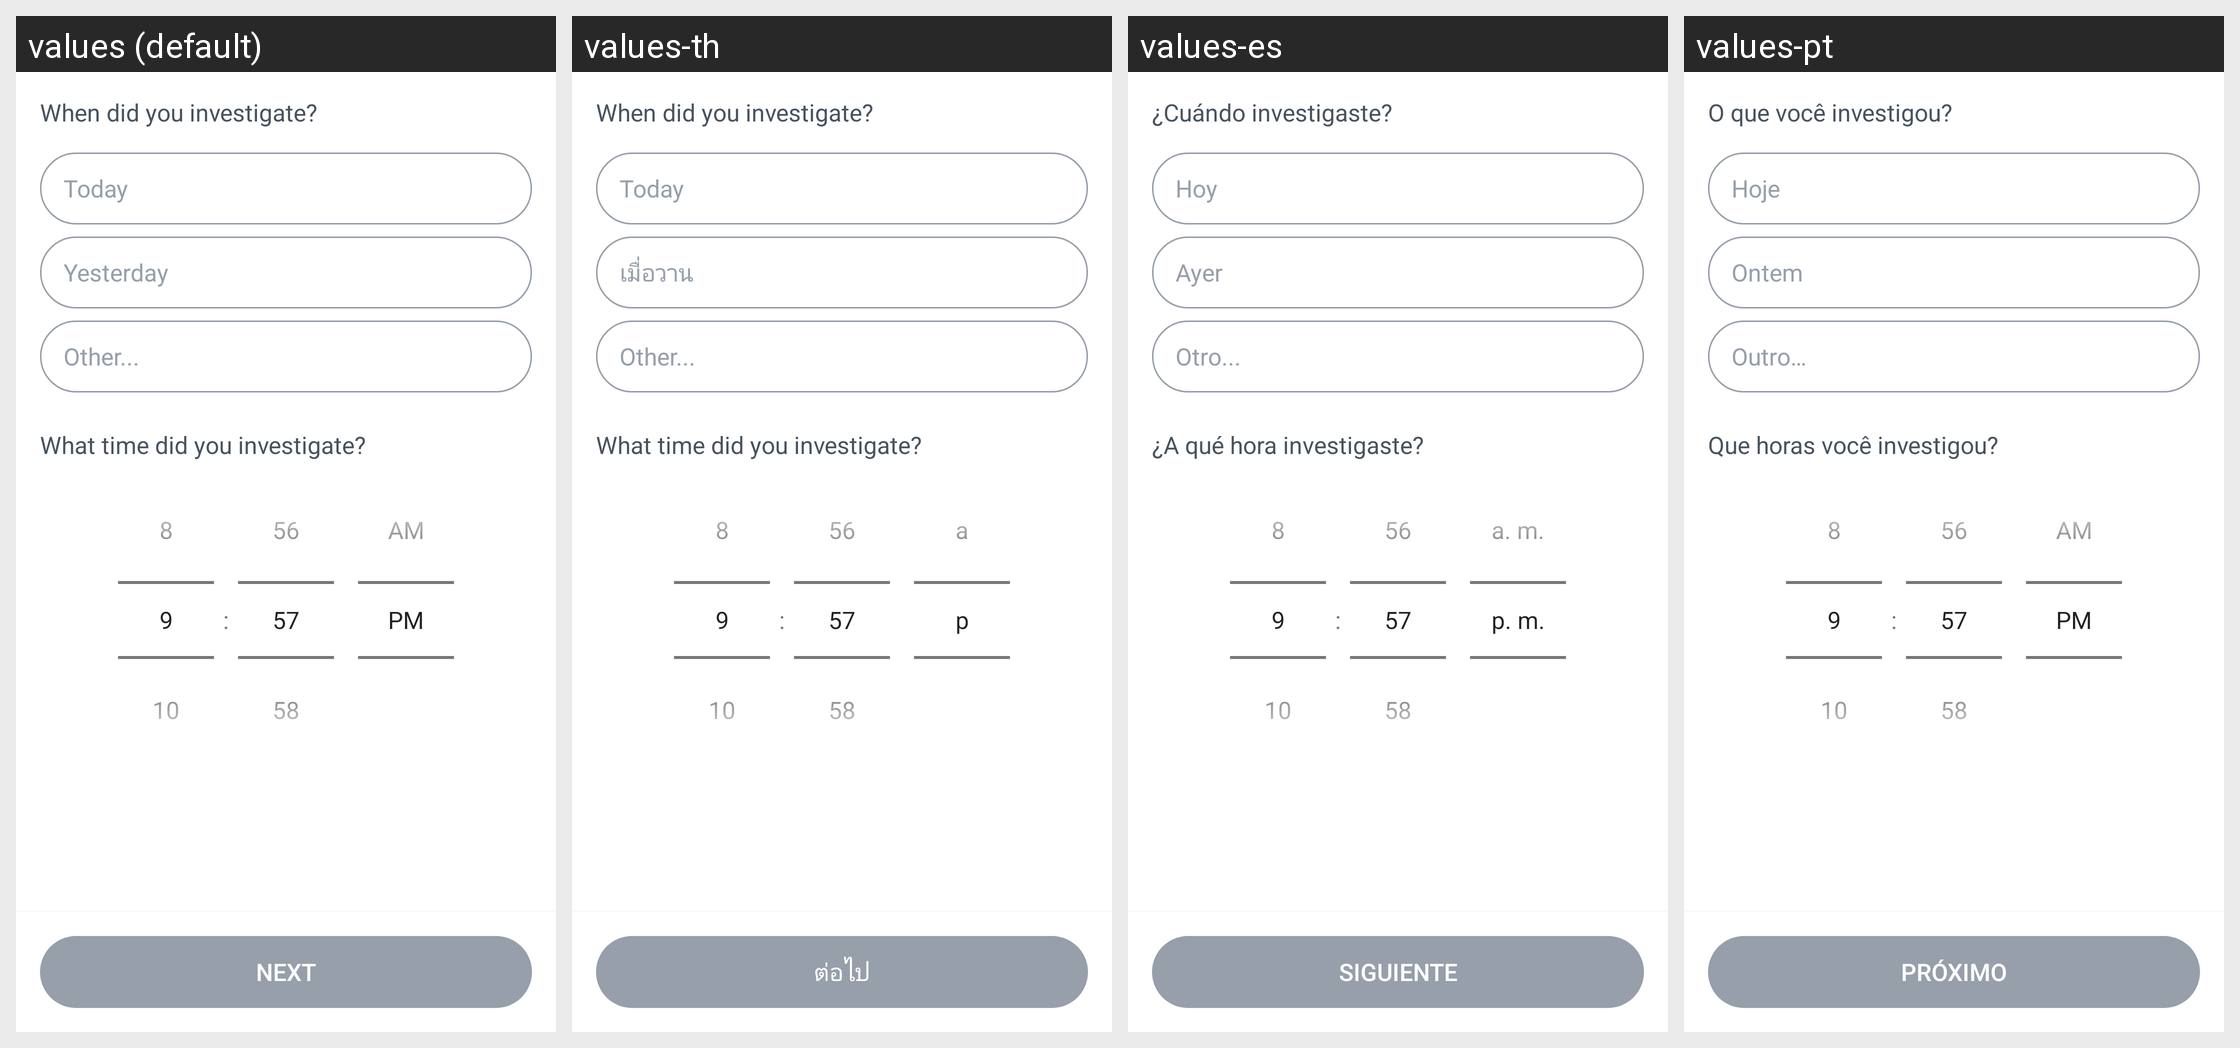

Strings drawn on this Android screen and how each of the app's shown locales translates them:
Android screen res/layout/fragment_investigation_timestamp.xml rendered under 4 locales, left to right: values (default), values-th, values-es, values-pt. Device: Nexus 5 (rendered at 1080×1920; each locale shown at half size, 540×960, under a caption strip naming it); theme AppTheme.
Other locales in the repository, not shown: values-el, values-fr, values-in, values-ms, values-nl.
Strings drawn on this screen, with the default value and each locale's value (text and hints the layout hard-codes, and strings that could not be matched under every locale, appear in the picture but are not listed):

when_investigate
  values: When did you investigate?
  values-th: When did you investigate?  [not translated; the default value is used]
  values-es: ¿Cuándo investigaste?
  values-pt: O que você investigou?

today
  values: Today
  values-th: Today  [not translated; the default value is used]
  values-es: Hoy
  values-pt: Hoje

yesterday
  values: Yesterday
  values-th: เมื่อวาน
  values-es: Ayer
  values-pt: Ontem

other_date
  values: Other...
  values-th: Other...  [not translated; the default value is used]
  values-es: Otro...
  values-pt: Outro…

what_time
  values: What time did you investigate?
  values-th: What time did you investigate?  [not translated; the default value is used]
  values-es: ¿A qué hora investigaste?
  values-pt: Que horas você investigou?

next
  values: Next
  values-th: ต่อไป
  values-es: Siguiente
  values-pt: Próximo
